Image classification data set "Civil-damage-structure-images" (JaGuzmanT/SaltSpot on GitHub). Class labels (2): healthy structure, structure with salt damage.

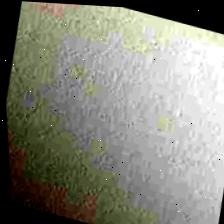
Label: healthy structure

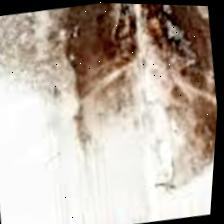
Label: structure with salt damage

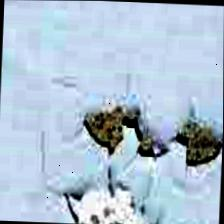
Label: structure with salt damage

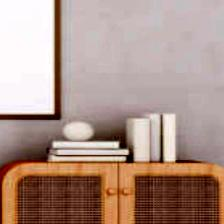
Label: healthy structure

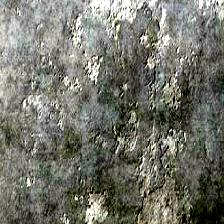
Label: healthy structure

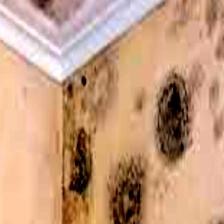
Label: structure with salt damage
